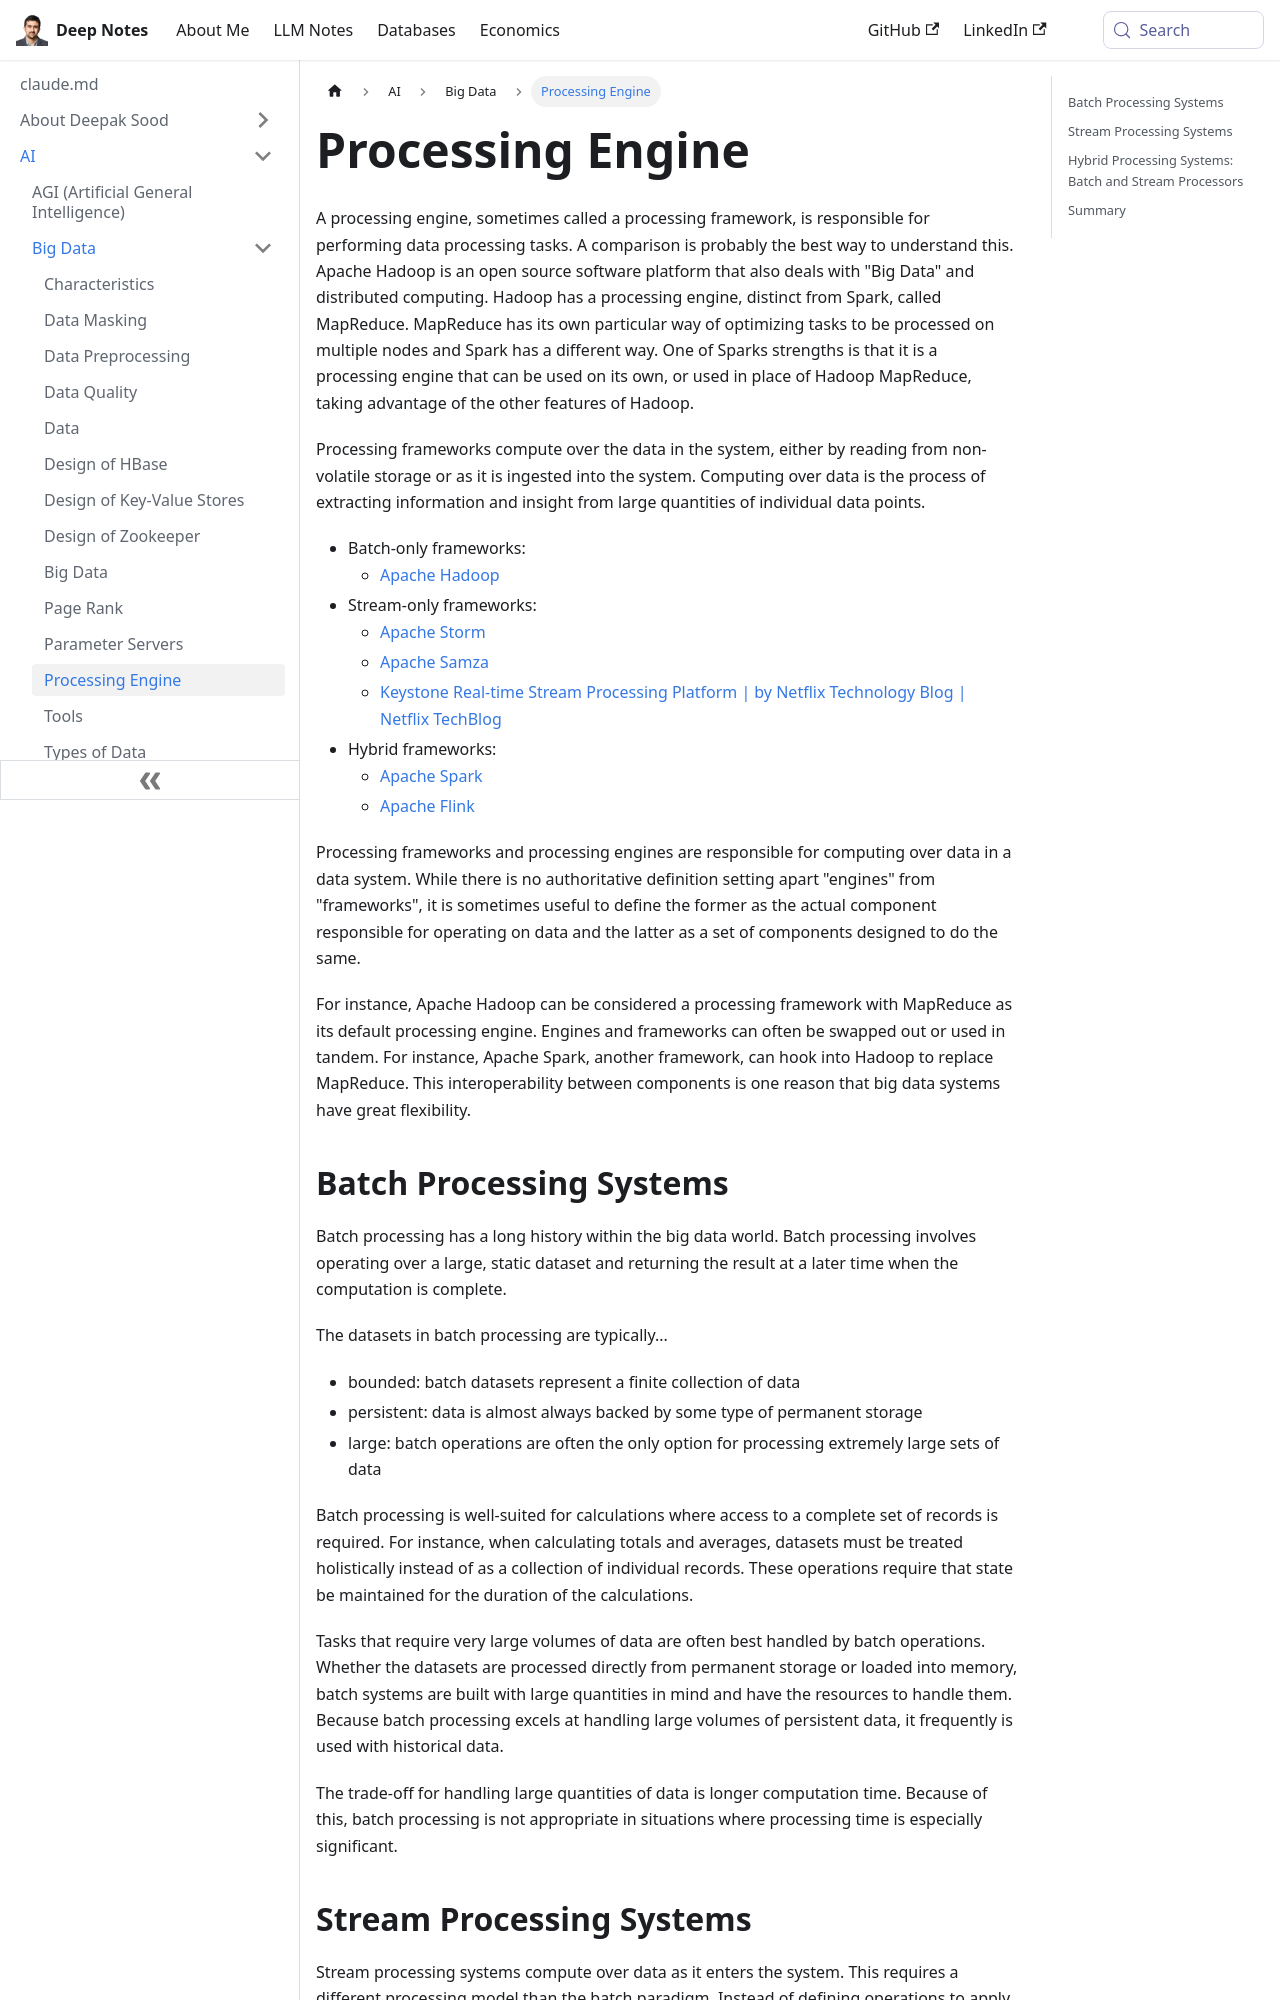

repository: deepaksood619/deepaksood619.github.io · page: ai/big-data/processing-engine/index.html · generator: docusaurus

---
slug: /ai/big-data/processing-engine
title: Processing Engine
description: Explore processing engines like Apache Hadoop and Spark, which optimize data tasks for efficient big data processing in distributed computing environments.
created: 2023-03-05
updated: 2024-02-26
---
A processing engine, sometimes called a processing framework, is responsible for performing data processing tasks. A comparison is probably the best way to understand this. Apache Hadoop is an open source software platform that also deals with "Big Data" and distributed computing. Hadoop has a processing engine, distinct from Spark, called MapReduce. MapReduce has its own particular way of optimizing tasks to be processed on multiple nodes and Spark has a different way. One of Sparks strengths is that it is a processing engine that can be used on its own, or used in place of Hadoop MapReduce, taking advantage of the other features of Hadoop.

Processing frameworks compute over the data in the system, either by reading from non-volatile storage or as it is ingested into the system. Computing over data is the process of extracting information and insight from large quantities of individual data points.

- Batch-only frameworks:
    - [Apache Hadoop](https://www.digitalocean.com/community/tutorials/hadoop-storm-samza-spark-and-flink-big-data-frameworks-compared#apache-hadoop)
- Stream-only frameworks:
    - [Apache Storm](https://www.digitalocean.com/community/tutorials/hadoop-storm-samza-spark-and-flink-big-data-frameworks-compared#apache-storm)
    - [Apache Samza](https://www.digitalocean.com/community/tutorials/hadoop-storm-samza-spark-and-flink-big-data-frameworks-compared#apache-samza)
    - [Keystone Real-time Stream Processing Platform | by Netflix Technology Blog | Netflix TechBlog](https://netflixtechblog.com/keystone-real-time-stream-processing-platform-a3ee651812a)
- Hybrid frameworks:
    - [Apache Spark](https://www.digitalocean.com/community/tutorials/hadoop-storm-samza-spark-and-flink-big-data-frameworks-compared#apache-spark)
    - [Apache Flink](https://www.digitalocean.com/community/tutorials/hadoop-storm-samza-spark-and-flink-big-data-frameworks-compared#apache-flink)

Processing frameworks and processing engines are responsible for computing over data in a data system. While there is no authoritative definition setting apart "engines" from "frameworks", it is sometimes useful to define the former as the actual component responsible for operating on data and the latter as a set of components designed to do the same.

For instance, Apache Hadoop can be considered a processing framework with MapReduce as its default processing engine. Engines and frameworks can often be swapped out or used in tandem. For instance, Apache Spark, another framework, can hook into Hadoop to replace MapReduce. This interoperability between components is one reason that big data systems have great flexibility.
